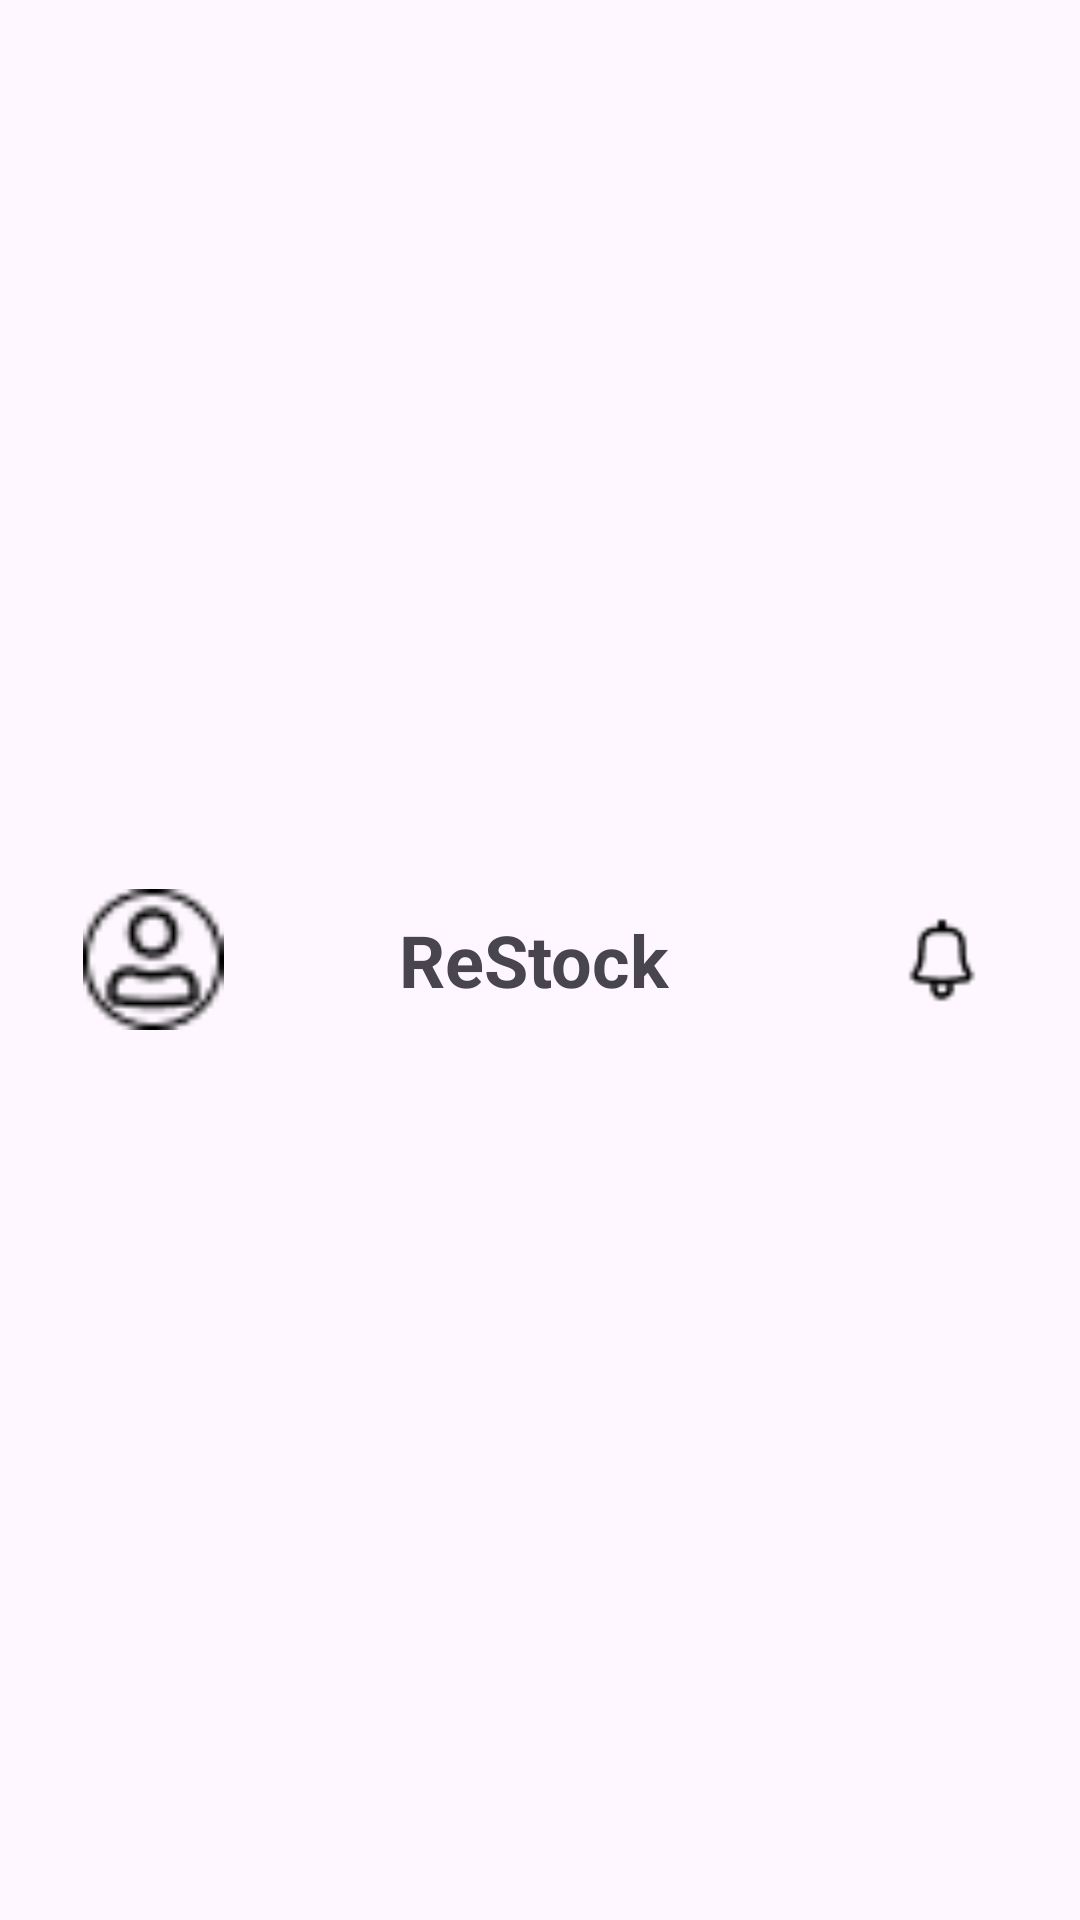

Write the Android layout XML for this screen, with the resource values it uses.
<!-- AndroidManifest.xml: application theme Theme.Restock -->
<!-- res/layout/header_navigation.xml -->
<?xml version="1.0" encoding="utf-8"?>
<androidx.appcompat.widget.Toolbar
    xmlns:android="http://schemas.android.com/apk/res/android"
    xmlns:app="http://schemas.android.com/apk/res-auto"
    android:id="@+id/toolbar"
    android:layout_width="match_parent"
    android:layout_height="wrap_content"
    android:padding="10dp"
    app:popupTheme="@style/ThemeOverlay.AppCompat.Light"
    app:title="">

    <androidx.constraintlayout.widget.ConstraintLayout
        android:layout_width="match_parent"
        android:layout_height="wrap_content">

        
        <ImageView
            android:id="@+id/profile_icon"
            android:layout_width="50dp"
            android:layout_height="47dp"
            android:contentDescription="@string/profile_icon_desc"
            android:src="@drawable/ic_profile"
            app:layout_constraintStart_toStartOf="parent"
            app:layout_constraintTop_toTopOf="parent"
            app:layout_constraintBottom_toBottomOf="parent"
            android:layout_marginStart="10dp"/>

        
        <TextView
            android:id="@+id/logo_text"
            android:layout_width="wrap_content"
            android:layout_height="wrap_content"
            android:text="@string/app_name"
            android:textSize="24sp"
            android:textStyle="bold"
            app:layout_constraintStart_toStartOf="parent"
            app:layout_constraintEnd_toEndOf="parent"
            app:layout_constraintTop_toTopOf="parent"
            app:layout_constraintBottom_toBottomOf="parent"/>

        
        <ImageView
            android:id="@+id/notification_icon"
            android:layout_width="32dp"
            android:layout_height="32dp"
            android:contentDescription="@string/notification_desc"
            android:src="@drawable/ic_notification"
            app:layout_constraintEnd_toEndOf="parent"
            app:layout_constraintTop_toTopOf="parent"
            app:layout_constraintBottom_toBottomOf="parent"
            android:layout_marginEnd="10dp"/>

    </androidx.constraintlayout.widget.ConstraintLayout>

</androidx.appcompat.widget.Toolbar>
<!-- resources referenced by this layout -->
<resources>
  <!-- drawable ic_notification: png bitmap (drawable, 374 bytes) -->
  <!-- drawable ic_profile: png bitmap (drawable, 563 bytes) -->
  <string name="app_name">ReStock</string>
  <string name="notification_desc">Notifications</string>
  <string name="profile_icon_desc">Profile Icon</string>
  <style name="Theme.Restock" parent="Base.Theme.Restock" />
  <style name="Base.Theme.Restock" parent="Theme.Material3.DayNight.NoActionBar">
          
          
      </style>
</resources>
